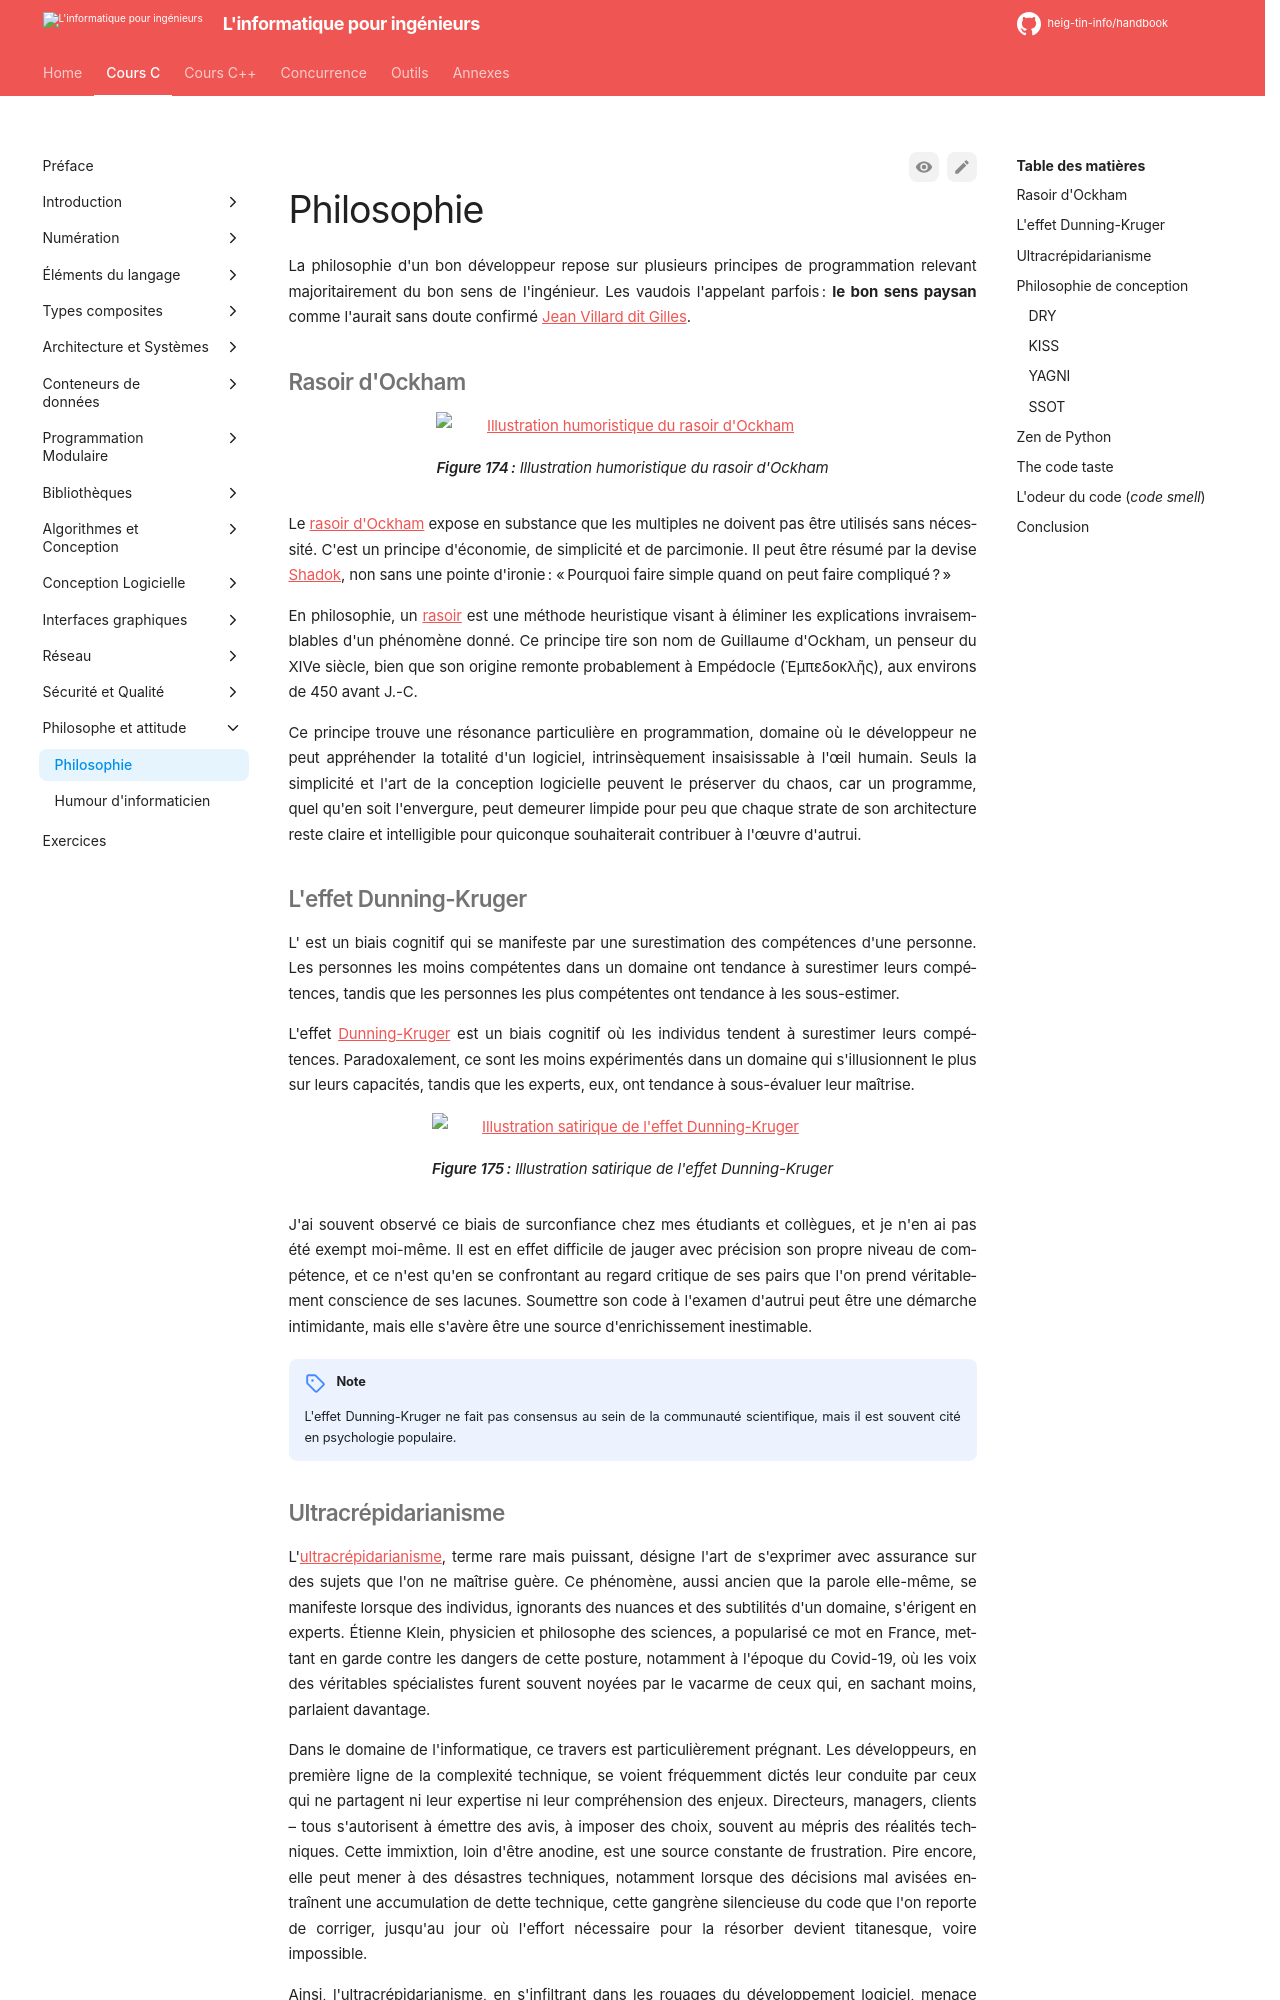

repository: heig-tin-info/handbook · page: course-c/70-philosophy/philosophy/index.html · generator: mkdocs

# Philosophie

La philosophie d'un bon développeur repose sur plusieurs principes de programmation relevant majoritairement du bon sens de l'ingénieur. Les vaudois l'appelant parfois: **le bon sens paysan** comme l'aurait sans doute confirmé feu [Jean Villard dit Gilles](https://fr.wikipedia.org/wiki/Jean_Villard).

## Rasoir d'Ockham

![Illustration humoristique du rasoir d'Ockham](../assets/images/razor.jpg)

Le [rasoir d'Ockham](https://fr.wikipedia.org/wiki/Rasoir_d%27Ockham) expose en substance que les multiples ne doivent pas être utilisés sans nécessité. C'est un principe d'économie, de simplicité et de parcimonie. Il peut être résumé par la devise [Shadok](https://en.wikipedia.org/wiki/Les_Shadoks)&nbsp;: *"Pourquoi faire simple quand on peut faire compliqué ?"*

En philosophie un [rasoir](<https://fr.wikipedia.org/wiki/Rasoir_(philosophie)>) est un principe qui permet de *raser* des explications improbables d'un phénomène. Ce principe tient son nom de Guillaume d'Ockham (XIVe siècle) alors qu'il date probablement d'Empédocle (Ἐμπεδοκλῆς) vers 450 av. J.-C.

Il trouve admirablement bien sa place en programmation où le programmeur ne peut conserver une vue d'ensemble sur un logiciel qui est par nature invisible à ses yeux. Seuls la simplicité et l'art de la conception logicielle sauvent le développeur de la noyade, car un programme peut rester simple, quelle que soit sa taille et si chaque strate de conception reste évidente et compréhensible pour celui qui chercherait à contribuer au projet d'autrui.

## L'effet Dunning-Kruger

L'[effet Dunning-Kruger](https://fr.wikipedia.org/wiki/Effet_Dunning-Kruger) est un biais cognitif qui se manifeste par une surestimation des compétences d'une personne. Les personnes les moins compétentes dans un domaine ont tendance à surestimer leurs compétences, tandis que les personnes les plus compétentes ont tendance à les sous-estimer.

![Illustration satirique de l'effet Dunning-Kruger](../assets/images/dunning-kruger.drawio)

J'ai vu bien souvent chez mes étudiants et collègues ce biais de surconfiance, et je l'ai moi-même expérimenté. Il est difficile de se rendre compte de son propre niveau de compétence, et il est souvent nécessaire de se confronter à des pairs pour se rendre compte de ses lacunes. Soumettre son code à la critique est par bien des égard une perspective effrayante, mais c'est aussi une source d'enrichissement inestimable.

!!! note

    L'effet Dunning-Kruger ne fait pas consensus au sein de la communauté scientifique, mais il est souvent cité en psychologie populaire.
